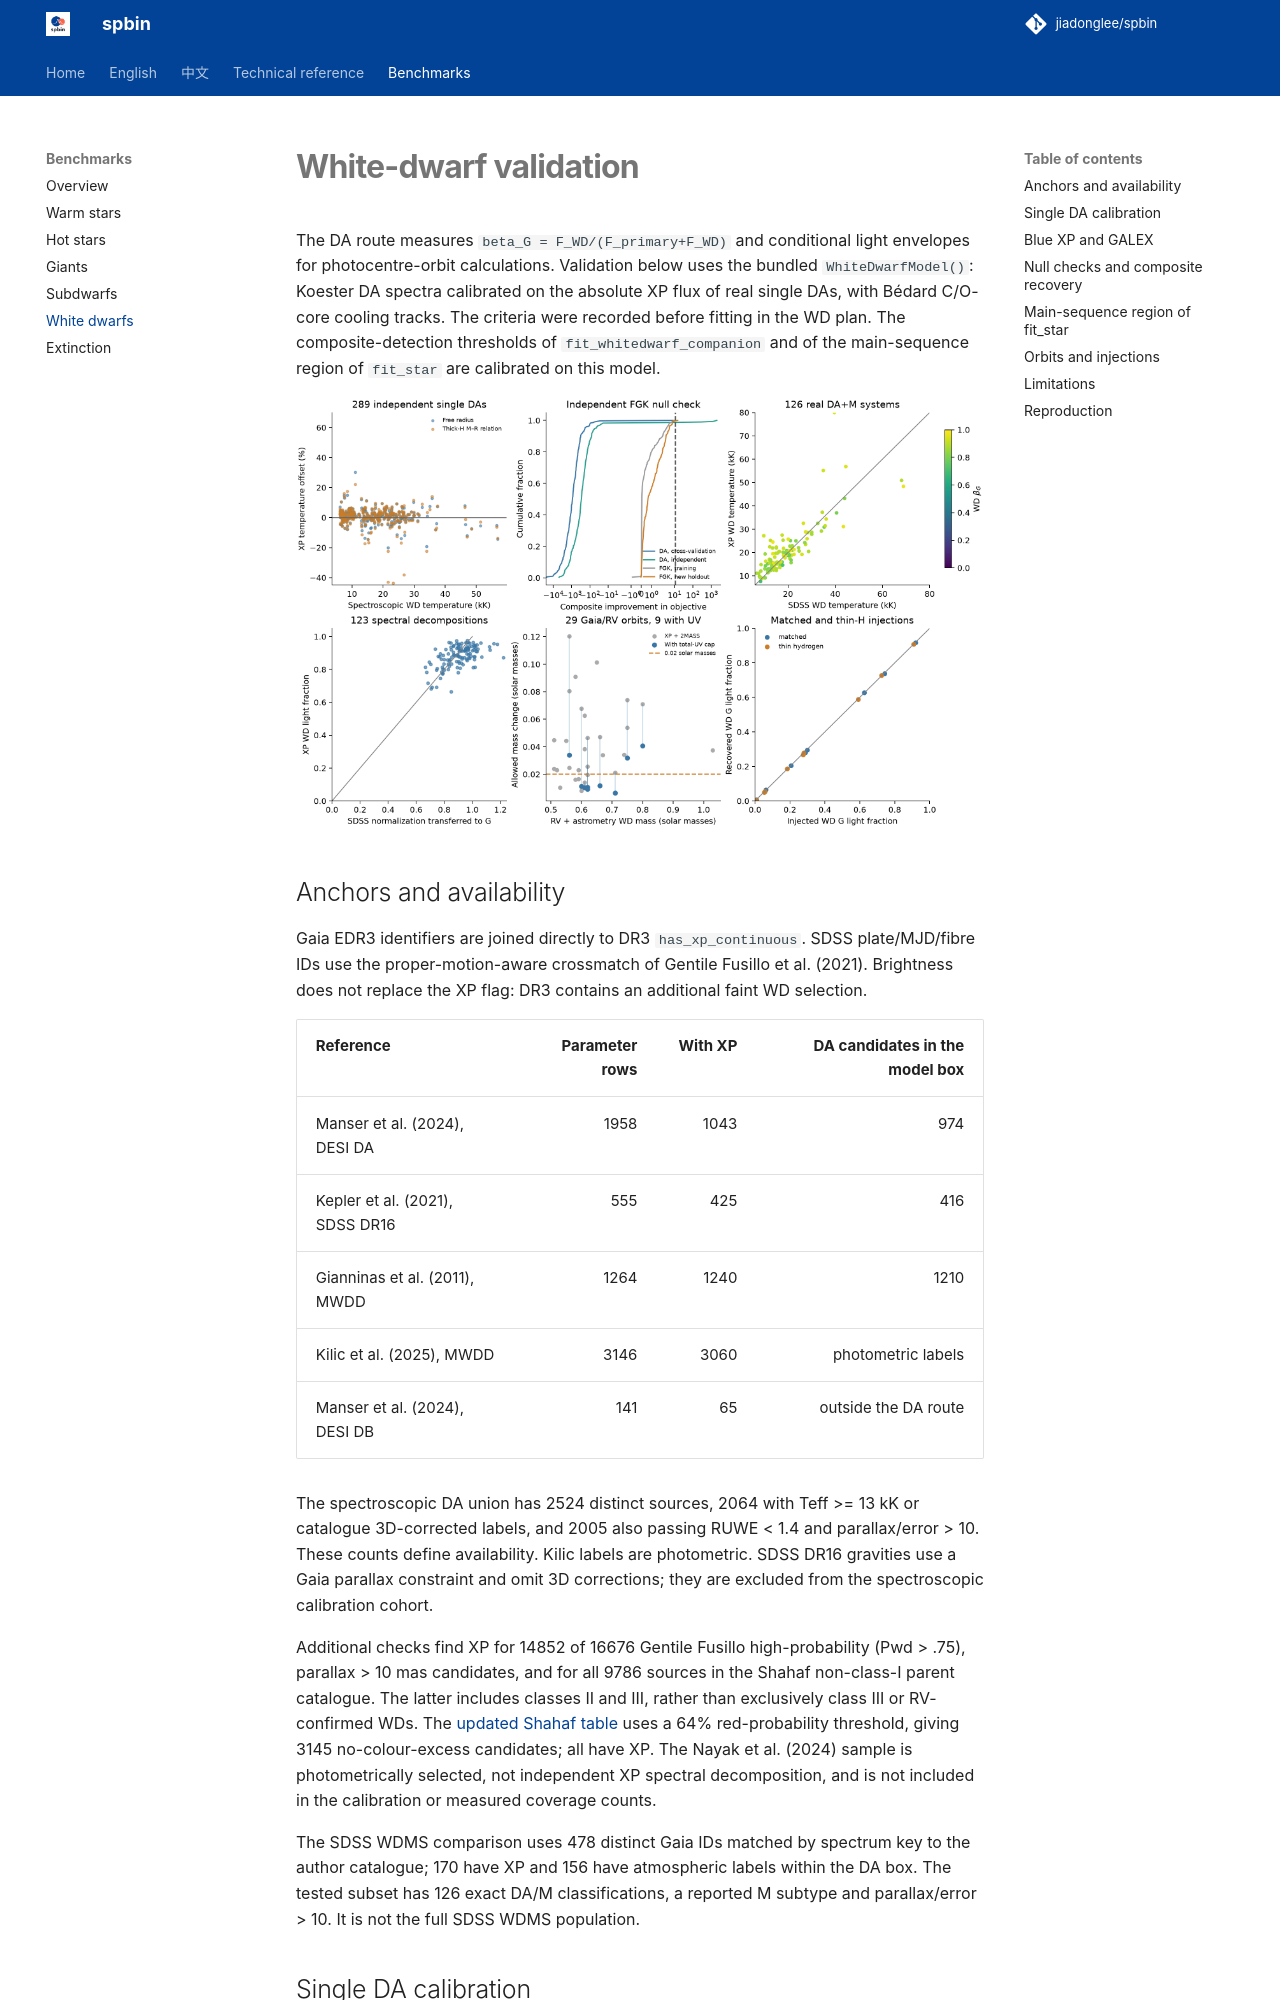

repository: jiadonglee/sedkit · page: validation-whitedwarf/index.html · generator: mkdocs

# White-dwarf validation

The DA route measures `beta_G = F_WD/(F_primary+F_WD)` and conditional
light envelopes for photocentre-orbit calculations. Validation below
uses the bundled `WhiteDwarfModel()`: Koester DA spectra calibrated on
the absolute XP flux of real single DAs, with Bédard C/O-core cooling
tracks. The criteria were recorded before fitting in the WD plan.
The composite-detection thresholds of `fit_whitedwarf_companion` and of
the main-sequence region of `fit_star` are calibrated on this model.

![DA, control, composite and orbit comparisons](assets/whitedwarf-validation.png)

## Anchors and availability

Gaia EDR3 identifiers are joined directly to DR3 `has_xp_continuous`.
SDSS plate/MJD/fibre IDs use the proper-motion-aware crossmatch of
Gentile Fusillo et al. (2021). Brightness does not replace the XP flag:
DR3 contains an additional faint WD selection.

| Reference | Parameter rows | With XP | DA candidates in the model box |
| --- | ---: | ---: | ---: |
| Manser et al. (2024), DESI DA | 1958 | 1043 | 974 |
| Kepler et al. (2021), SDSS DR16 | 555 | 425 | 416 |
| Gianninas et al. (2011), MWDD | 1264 | 1240 | 1210 |
| Kilic et al. (2025), MWDD | 3146 | 3060 | photometric labels |
| Manser et al. (2024), DESI DB | 141 | 65 | outside the DA route |

The spectroscopic DA union has 2524 distinct sources, 2064 with
Teff >= 13 kK or catalogue 3D-corrected labels, and 2005 also passing
RUWE < 1.4 and parallax/error > 10. These counts define availability.
Kilic labels are photometric. SDSS DR16 gravities use a Gaia parallax
constraint and omit 3D corrections; they are excluded from the
spectroscopic calibration cohort.

Additional checks find XP for 14852 of 16676 Gentile Fusillo high-probability
(Pwd > .75), parallax > 10 mas candidates, and for all 9786 sources in
the Shahaf non-class-I parent catalogue. The latter includes classes II
and III, rather than exclusively class III or RV-confirmed WDs.
The [updated Shahaf table](https://zenodo.org/records/14799795) uses a
64% red-probability threshold, giving 3145 no-colour-excess candidates;
all have XP. The Nayak et al. (2024) sample is photometrically selected,
not independent XP spectral decomposition, and is not included in the
calibration or measured coverage counts.

The SDSS WDMS comparison uses 478 distinct Gaia IDs matched by spectrum
key to the author catalogue; 170 have XP and 156 have atmospheric labels
within the DA box. The tested subset has 126 exact DA/M classifications,
a reported M subtype and parallax/error > 10. It is not the full SDSS
WDMS population.
